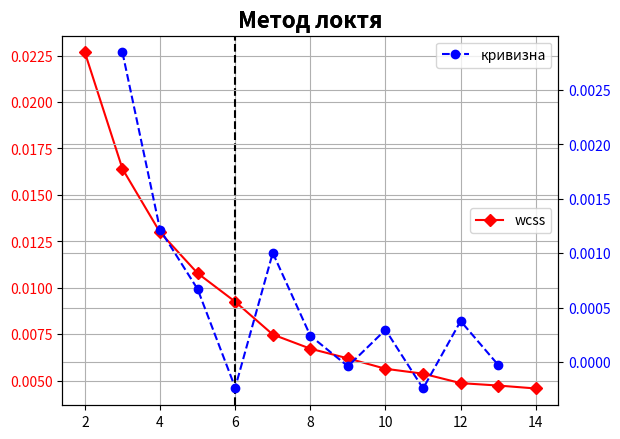

Recreate this plot in Python.
# проверка каждого с каждым
# difference = 0.1
# ambiguity = np.ones((number_of_clusters, number_of_elements))
# for i in range(0, number_of_elements):
#     membership_comparisons = 0
#     for j in range(0, number_of_clusters):
#         for a in range(0, number_of_clusters):
#             membership_comparisons = result[j][i]
#             if(result[a][i] != membership_comparisons):
#                 if(np.abs(membership_comparisons - result[a][i]) < difference):
#                     ambiguity[j][i] += 1
#
#
# frame_ambiguity = pd.DataFrame(ambiguity)
# frame_ambiguity.to_csv('ambiguityClasters.csv', indexClusterization=False, header=False)

# import numpy as np
# matrix = np.array([[1, 2, 3],
#                    [4, 5, 6],
#                    [7, 8, 9]])
#
# # Массив индексов для перестановки столбцов
# new_order = [2, 0, 1]
#
# # Переставляем столбцы в соответствии с новым порядком
# matrix_permuted = matrix[:, new_order]
#
# print(matrix_permuted)


import numpy as np
x = np.array([2, 3, 4, 5, 6, 7, 8, 9, 10, 11, 12, 13, 14])

# chord
y = np.array([0.02266734770615795, 0.016403557358961363, 0.012985183556979587,
              0.010784168942633796, 0.009253053614906583, 0.007486965641433933,
              0.006724086239492887, 0.006202611668789534, 0.0056421736024886045,
              0.005378068884622969, 0.004870865619948707, 0.004740180616817705,
              0.004582415527847291])
# classic
# y = np.array([5185.511437105444, 3007.2929029218503, 2282.72724221728,
#      1928.8951397672777, 1213.6515089634072, 1100.174554705399,
#      1018.5766061948871, 890.4267461183011, 845.5958595486169,
#      808.5256010018331, 763.8849489963535, 733.0546061935781,
#      708.1107901325968])

def derivative(x_data, y_data):
    N = len(x_data)
    delta_x = [x_data[i+1] - x_data[i] for i in range(N - 1)]
    x_prim = [(x_data[i+1] + x_data[i]) / 2. for i in range(N - 1)]
    y_prim = [(y_data[i+1] - y_data[i]) / delta_x[i] for i in range(N - 1)]
    return x_prim, y_prim


x_f, y_f = derivative(*derivative(x, y))


import matplotlib.pyplot as plt
fig, ax1 = plt.subplots()
ax1.plot(x, y, color="red", label="wcss", marker="D")
ax1.tick_params(axis='y', labelcolor="red")
plt.legend(loc='center right')
plt.grid(True)
plt.axvline(x=6, color="black", linestyle='dashed')
plt.title("Метод локтя", fontsize=16, fontweight='bold')
ax2 = ax1.twinx()
polyline = np.linspace(1, 14, 50)
ax2.plot(x_f, y_f, color="blue", label="кривизна", linestyle='dashed', marker="o")
ax2.tick_params(axis='y', labelcolor="blue")
plt.title("Метод локтя", fontsize=16, fontweight='bold')
plt.grid(True)
plt.legend()
plt.show()
